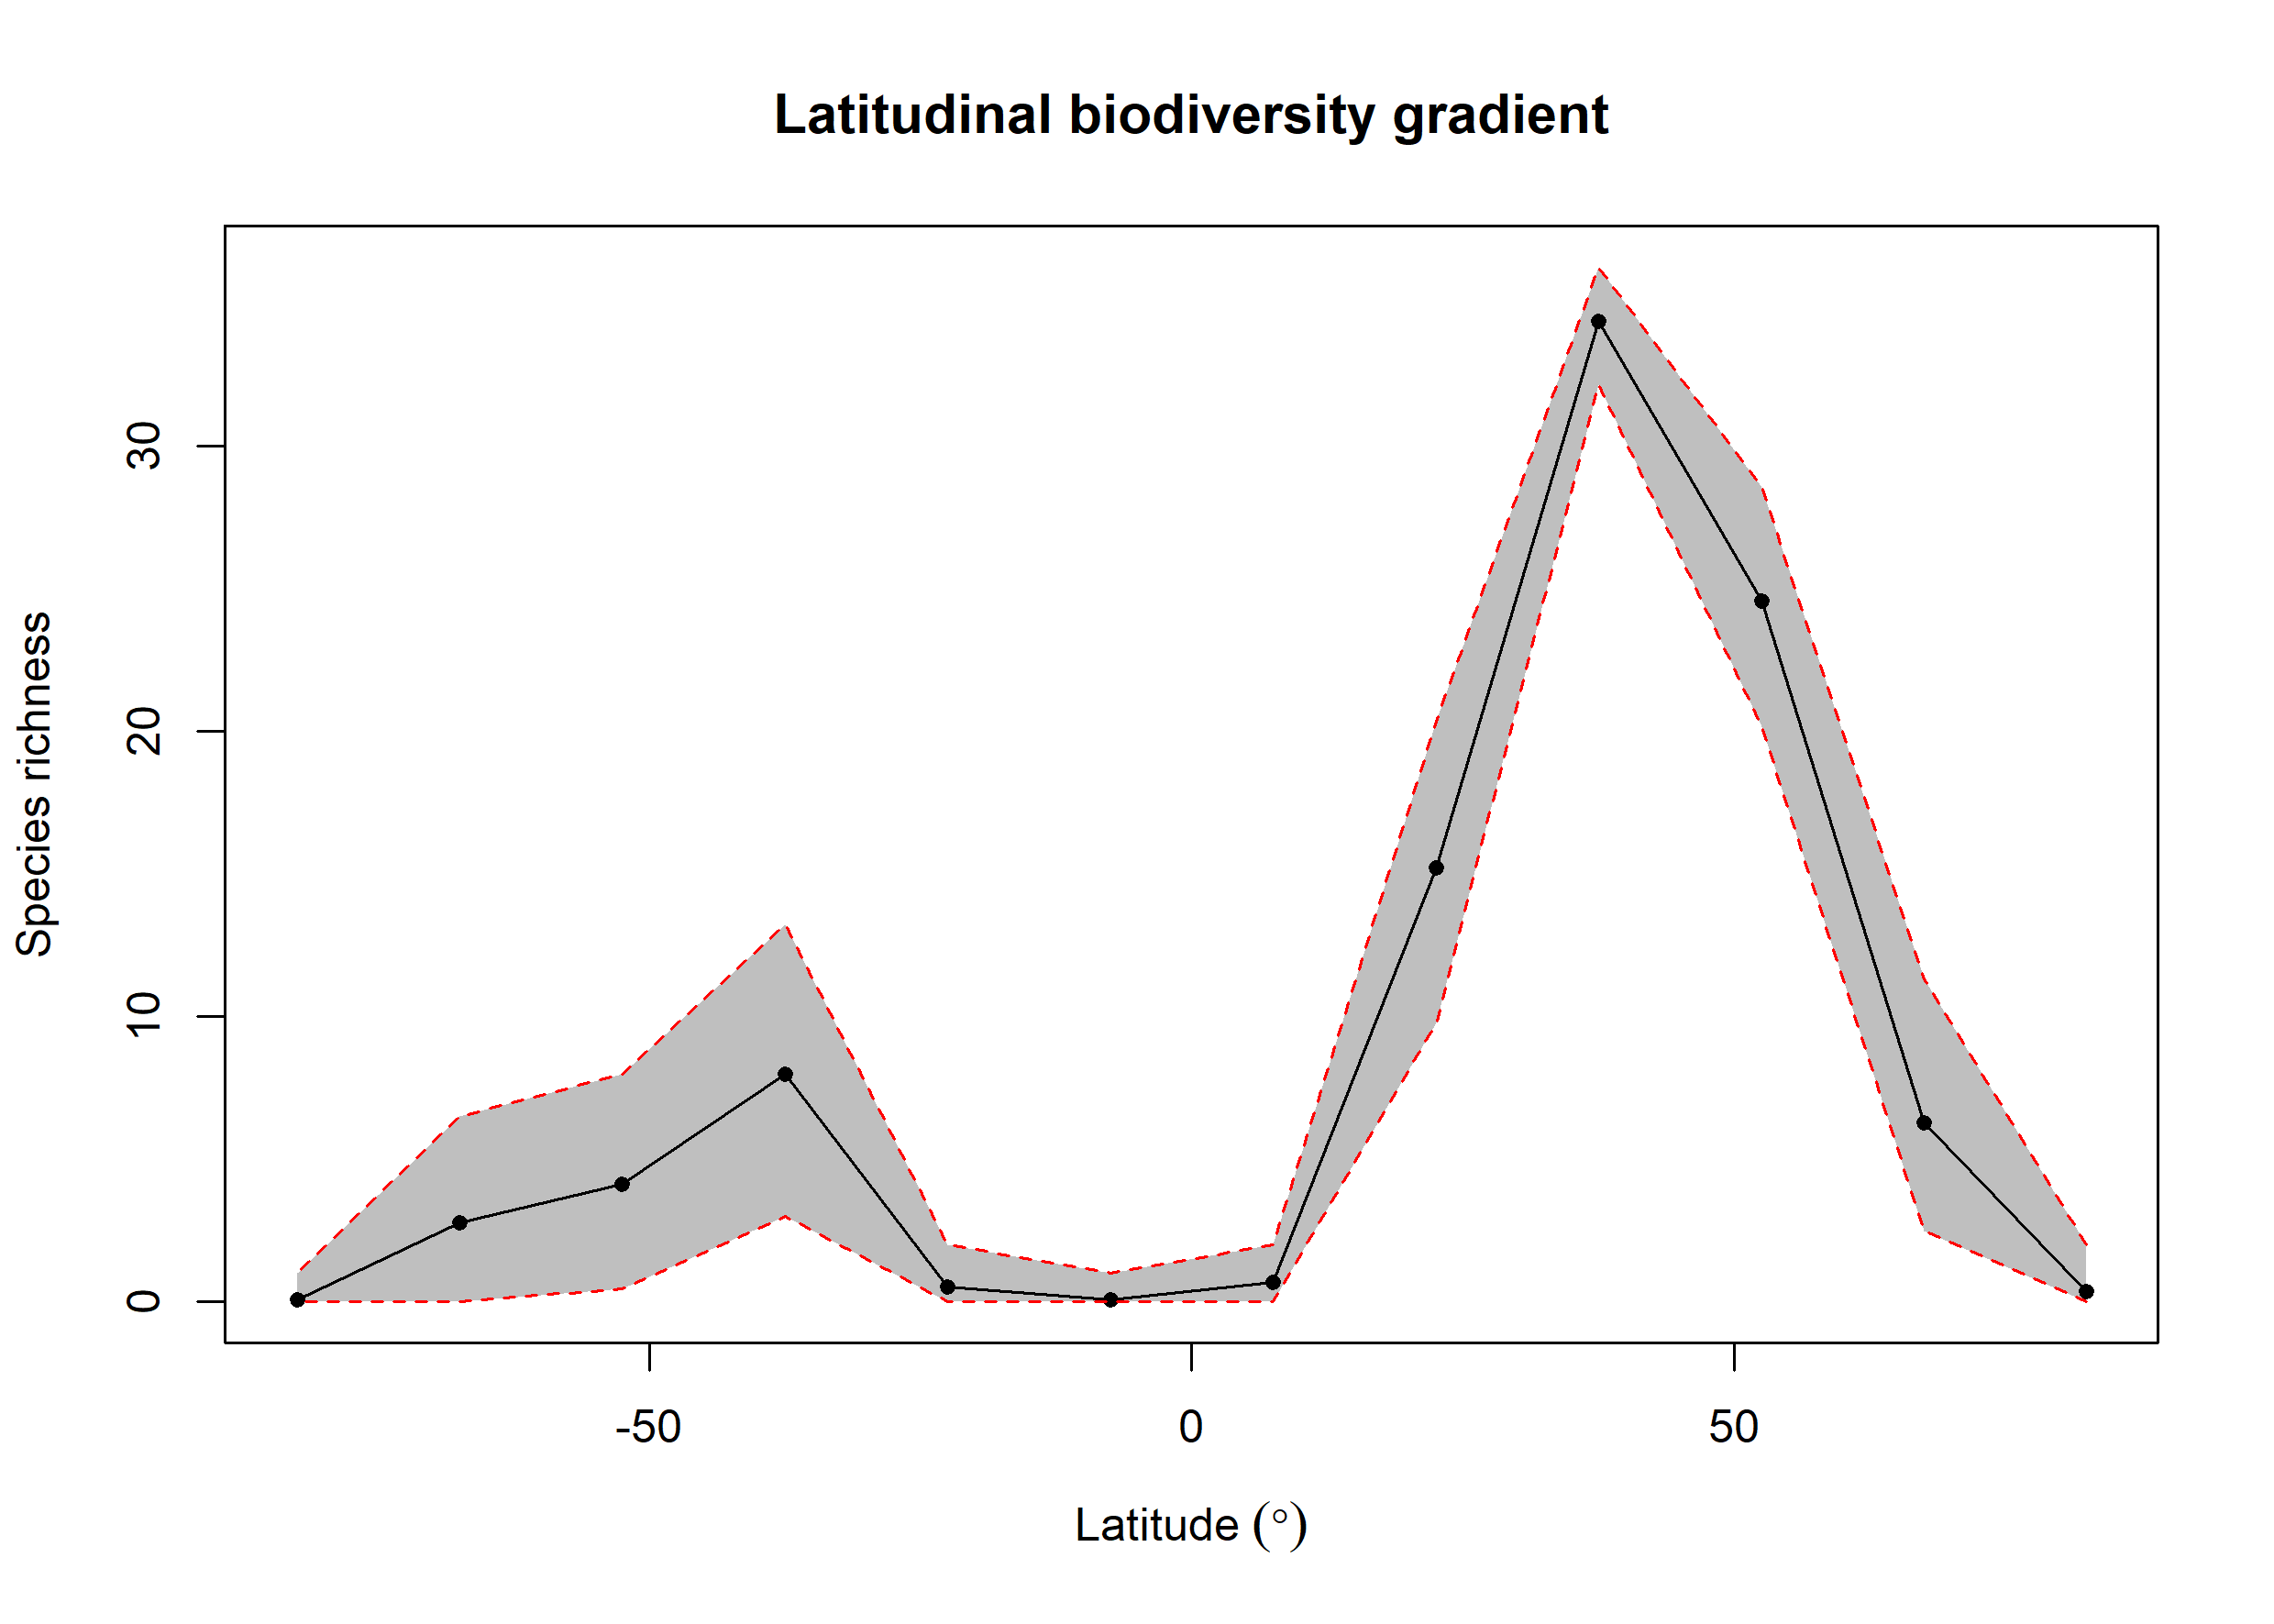

Data behind this chart, as committed beside it:
bin, max, min, mid, hemisphere, mean_richness, CI.Lower, CI.Upper
1, 90, 75, 82.5, N, 0.36, 0, 2
2, 75, 60, 67.5, N, 6.268, 2.475, 11.34
3, 60, 45, 52.5, N, 24.56, 20.16, 28.56
4, 45, 30, 37.5, N, 34.37, 32.16, 36.29
5, 30, 15, 22.5, N, 15.22, 9.797, 20.35
6, 15, 0, 7.5, N, 0.69, 0, 2
7, 0, -15, -7.5, S, 0.06, 0, 1
8, -15, -30, -22.5, S, 0.52, 0, 2
9, -30, -45, -37.5, S, 7.994, 3, 13.23
10, -45, -60, -52.5, S, 4.125, 0.475, 7.976
11, -60, -75, -67.5, S, 2.769, 0, 6.51
12, -75, -90, -82.5, S, 0.06, 0, 1
